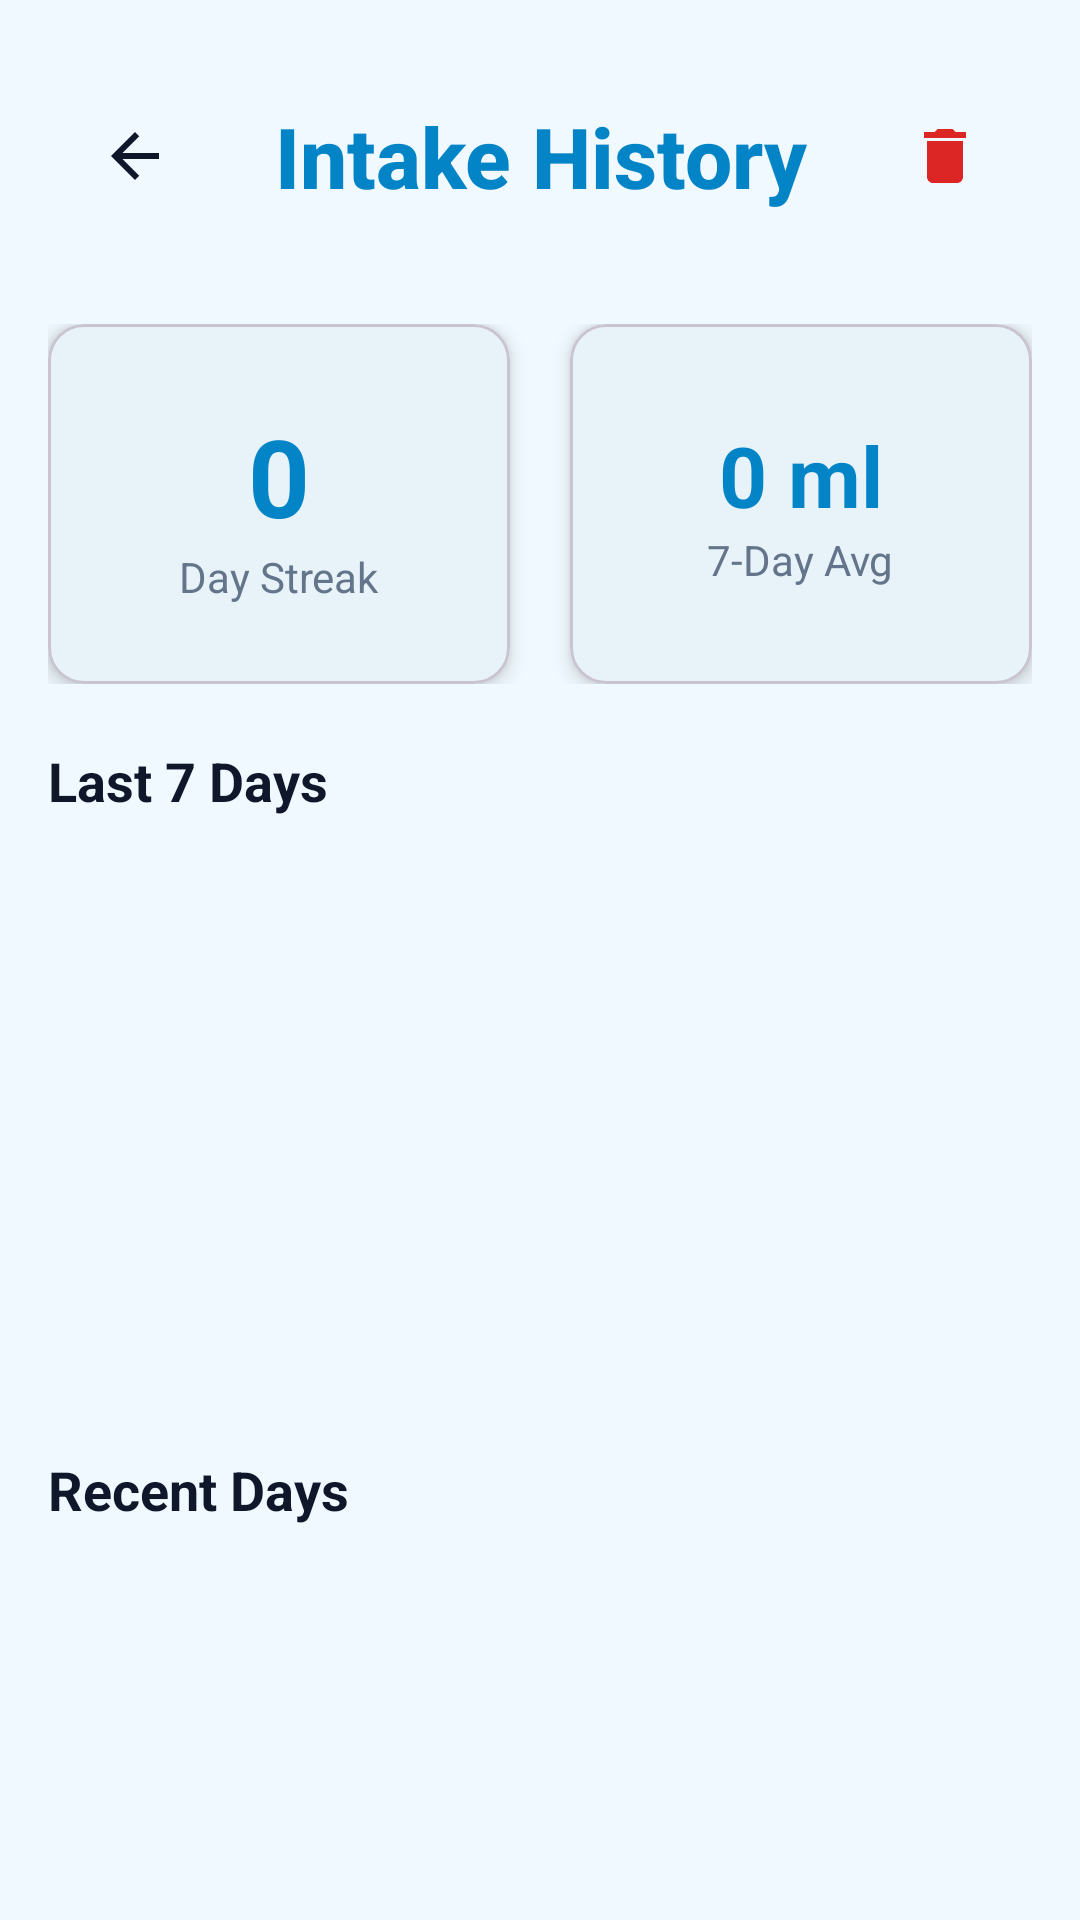

Produce the Android XML layout that renders to this screen, including the resource entries it uses.
<!-- AndroidManifest.xml: application theme Theme.WaterIntakeTracker -->
<!-- res/layout/activity_history.xml -->
<?xml version="1.0" encoding="utf-8"?>
<LinearLayout xmlns:android="http://schemas.android.com/apk/res/android" xmlns:app="http://schemas.android.com/apk/res-auto"
    android:id="@+id/history_root"
    android:orientation="vertical"
    android:background="?android:attr/colorBackground"
    android:padding="@dimen/padding_standard"
    android:layout_width="match_parent"
    android:layout_height="match_parent">
    <RelativeLayout
        android:layout_width="match_parent"
        android:layout_height="72dp"
        android:layout_marginBottom="@dimen/margin_large">
        <ImageButton
            android:id="@+id/btnBack"
            android:background="?attr/selectableItemBackgroundBorderless"
            android:padding="12dp"
            android:layout_width="58dp"
            android:layout_height="58dp"
            android:src="@drawable/ic_arrow_back"
            android:layout_centerVertical="true"
            android:contentDescription="@string/back_button"
            android:layout_alignParentStart="true"
            app:tint="?attr/textPrimary"/>
        <TextView
            android:textSize="28sp"
            android:textStyle="bold"
            android:textColor="@color/blue_600"
            android:gravity="center"
            android:layout_width="match_parent"
            android:layout_height="72dp"
            android:text="@string/history_header"
            android:layout_centerVertical="true"
            android:fontFamily="sans-serif-medium"
            android:paddingStart="8dp"
            android:paddingEnd="8dp"
            android:layout_toStartOf="@+id/btnClearHistory"
            android:layout_toEndOf="@+id/btnBack"/>
        <ImageButton
            android:id="@+id/btnClearHistory"
            android:background="?attr/selectableItemBackgroundBorderless"
            android:padding="12dp"
            android:layout_width="58dp"
            android:layout_height="58dp"
            android:src="@drawable/ic_delete"
            android:layout_centerVertical="true"
            android:contentDescription="@string/clear_history"
            android:layout_alignParentEnd="true"
            app:tint="@color/red_600"/>
    </RelativeLayout>
    <LinearLayout
        android:orientation="horizontal"
        android:layout_width="match_parent"
        android:layout_height="wrap_content"
        android:layout_marginBottom="@dimen/margin_large">
        <com.google.android.material.card.MaterialCardView
            android:layout_width="0dp"
            android:layout_height="120dp"
            android:layout_weight="1"
            android:layout_marginEnd="@dimen/margin_small"
            app:cardBackgroundColor="?attr/cardBackground"
            app:cardCornerRadius="12dp"
            app:cardElevation="@dimen/elevation_medium">
            <LinearLayout
                android:gravity="center"
                android:orientation="vertical"
                android:layout_width="match_parent"
                android:layout_height="match_parent">
                <TextView
                    android:textSize="@dimen/text_size_result"
                    android:textStyle="bold"
                    android:textColor="@color/blue_600"
                    android:id="@+id/txtStreak"
                    android:layout_width="wrap_content"
                    android:layout_height="wrap_content"
                    android:text="@string/default_streak"/>
                <TextView
                    android:textColor="?attr/textSecondary"
                    android:layout_width="wrap_content"
                    android:layout_height="wrap_content"
                    android:text="@string/label_streak"/>
            </LinearLayout>
        </com.google.android.material.card.MaterialCardView>
        <com.google.android.material.card.MaterialCardView
            android:layout_width="0dp"
            android:layout_height="120dp"
            android:layout_weight="1"
            android:layout_marginStart="@dimen/margin_small"
            app:cardBackgroundColor="?attr/cardBackground"
            app:cardCornerRadius="12dp"
            app:cardElevation="@dimen/elevation_medium">
            <LinearLayout
                android:gravity="center"
                android:orientation="vertical"
                android:layout_width="match_parent"
                android:layout_height="match_parent">
                <TextView
                    android:textSize="@dimen/text_size_h1"
                    android:textStyle="bold"
                    android:textColor="@color/blue_600"
                    android:id="@+id/txtAverage"
                    android:layout_width="wrap_content"
                    android:layout_height="wrap_content"
                    android:text="@string/default_intake"/>
                <TextView
                    android:textColor="?attr/textSecondary"
                    android:layout_width="wrap_content"
                    android:layout_height="wrap_content"
                    android:text="@string/label_average"/>
            </LinearLayout>
        </com.google.android.material.card.MaterialCardView>
    </LinearLayout>
    <TextView
        android:textSize="@dimen/text_size_h2"
        android:textStyle="bold"
        android:textColor="?attr/textPrimary"
        android:layout_width="match_parent"
        android:layout_height="wrap_content"
        android:layout_marginBottom="@dimen/margin_medium"
        android:text="@string/label_last_7_days"/>
    <HorizontalScrollView
        android:layout_width="match_parent"
        android:layout_height="180dp"
        android:layout_marginBottom="@dimen/margin_large"
        android:importantForAccessibility="no">
        <LinearLayout
            android:orientation="horizontal"
            android:id="@+id/chartContainer"
            android:padding="@dimen/padding_small"
            android:layout_width="wrap_content"
            android:layout_height="match_parent"/>
    </HorizontalScrollView>
    <TextView
        android:textSize="@dimen/text_size_h2"
        android:textStyle="bold"
        android:textColor="?attr/textPrimary"
        android:layout_width="match_parent"
        android:layout_height="wrap_content"
        android:layout_marginBottom="@dimen/margin_medium"
        android:text="@string/label_recent_days"/>
    <ListView
        android:id="@+id/historyListView"
        android:layout_width="match_parent"
        android:layout_height="0dp"
        android:divider="@android:color/transparent"
        android:dividerHeight="@dimen/margin_small"
        android:layout_weight="1"/>
</LinearLayout>
<!-- resources referenced by this layout -->
<resources>
  <color name="blue_600">#0284c7</color>
  <color name="red_600">#dc2626</color>
  <dimen name="elevation_medium">4dp</dimen>
  <dimen name="margin_large">20dp</dimen>
  <dimen name="margin_medium">12dp</dimen>
  <dimen name="margin_small">10dp</dimen>
  <dimen name="padding_small">8dp</dimen>
  <dimen name="padding_standard">16dp</dimen>
  <dimen name="text_size_h1">28sp</dimen>
  <dimen name="text_size_h2">18sp</dimen>
  <dimen name="text_size_result">36sp</dimen>
  <!-- drawable ic_arrow_back (drawable) -->
  <?xml version="1.0" encoding="utf-8"?>
  <vector xmlns:android="http://schemas.android.com/apk/res/android"
      android:tint="#0f172a"
      android:height="24dp"
      android:width="24dp"
      android:viewportWidth="24"
      android:viewportHeight="24">
      <path
          android:fillColor="#ff000000"
          android:pathData="M20,11H7.83l5.59,-5.59L12,4l-8,8 8,8 1.41,-1.41L7.83,13H20v-2z"/>
  </vector>
  <!-- drawable ic_delete (drawable) -->
  <?xml version="1.0" encoding="utf-8"?>
  <vector xmlns:android="http://schemas.android.com/apk/res/android"
      android:tint="#ef4444"
      android:height="24dp"
      android:width="24dp"
      android:viewportWidth="24"
      android:viewportHeight="24">
      <path
          android:fillColor="#ff000000"
          android:pathData="M6,19c0,1.1 0.9,2 2,2h8c1.1,0 2,-0.9 2,-2V7H6v12zM19,4h-3.5l-1,-1h-5l-1,1H5v2h14V4z"/>
  </vector>
  <string name="back_button">Navigate back</string>
  <string name="clear_history">Clear History</string>
  <string name="default_intake">0 ml</string>
  <string name="default_streak">0</string>
  <string name="history_header">Intake History</string>
  <string name="label_average">7-Day Avg</string>
  <string name="label_last_7_days">Last 7 Days</string>
  <string name="label_recent_days">Recent Days</string>
  <string name="label_streak">Day Streak</string>
  <style name="Theme.WaterIntakeTracker" parent="Base.Theme.WaterIntakeTracker">
          <item name="android:colorBackground">@color/background_light</item>
          <item name="colorSurface">@color/surface_light</item>
          <item name="colorOnSurface">@color/text_primary_light</item>
          <item name="colorOnBackground">@color/text_primary_light</item>
  
          
          <item name="cardBackground">@color/card_light</item>
          <item name="progressBackground">@color/progress_bg_light</item>
          <item name="textPrimary">@color/text_primary_light</item>
          <item name="textSecondary">@color/text_secondary_light</item>
          <item name="warningBackground">@color/red_50</item>
          <item name="warningBorder">@color/red_200</item>
          <item name="warningHeader">@color/red_800</item>
          <item name="warningText">@color/red_700</item>
      </style>
  <style name="Base.Theme.WaterIntakeTracker" parent="Theme.Material3.DayNight.NoActionBar">
          <item name="colorPrimary">@color/blue_600</item>
          <item name="colorPrimaryVariant">@color/blue_900</item>
          <item name="colorOnPrimary">@color/white</item>
          <item name="colorSecondary">@color/teal_700</item>
          <item name="colorSecondaryVariant">@color/teal_200</item>
          <item name="colorOnSecondary">@color/black</item>
      </style>
  <color name="background_light">#f0f9ff</color>
  <color name="surface_light">#ffffffff</color>
  <color name="text_primary_light">#0f172a</color>
  <color name="card_light">#ffffffff</color>
  <color name="progress_bg_light">#e2e8f0</color>
  <color name="text_secondary_light">#64748b</color>
  <color name="red_50">#fef2f2</color>
  <color name="red_200">#fecaca</color>
  <color name="red_800">#991b1b</color>
  <color name="red_700">#b91c1c</color>
  <color name="blue_900">#0c4a6e</color>
  <color name="white">#ffffffff</color>
  <color name="teal_700">#ff018786</color>
  <color name="teal_200">#ff03dac5</color>
  <color name="black">#ff000000</color>
</resources>
